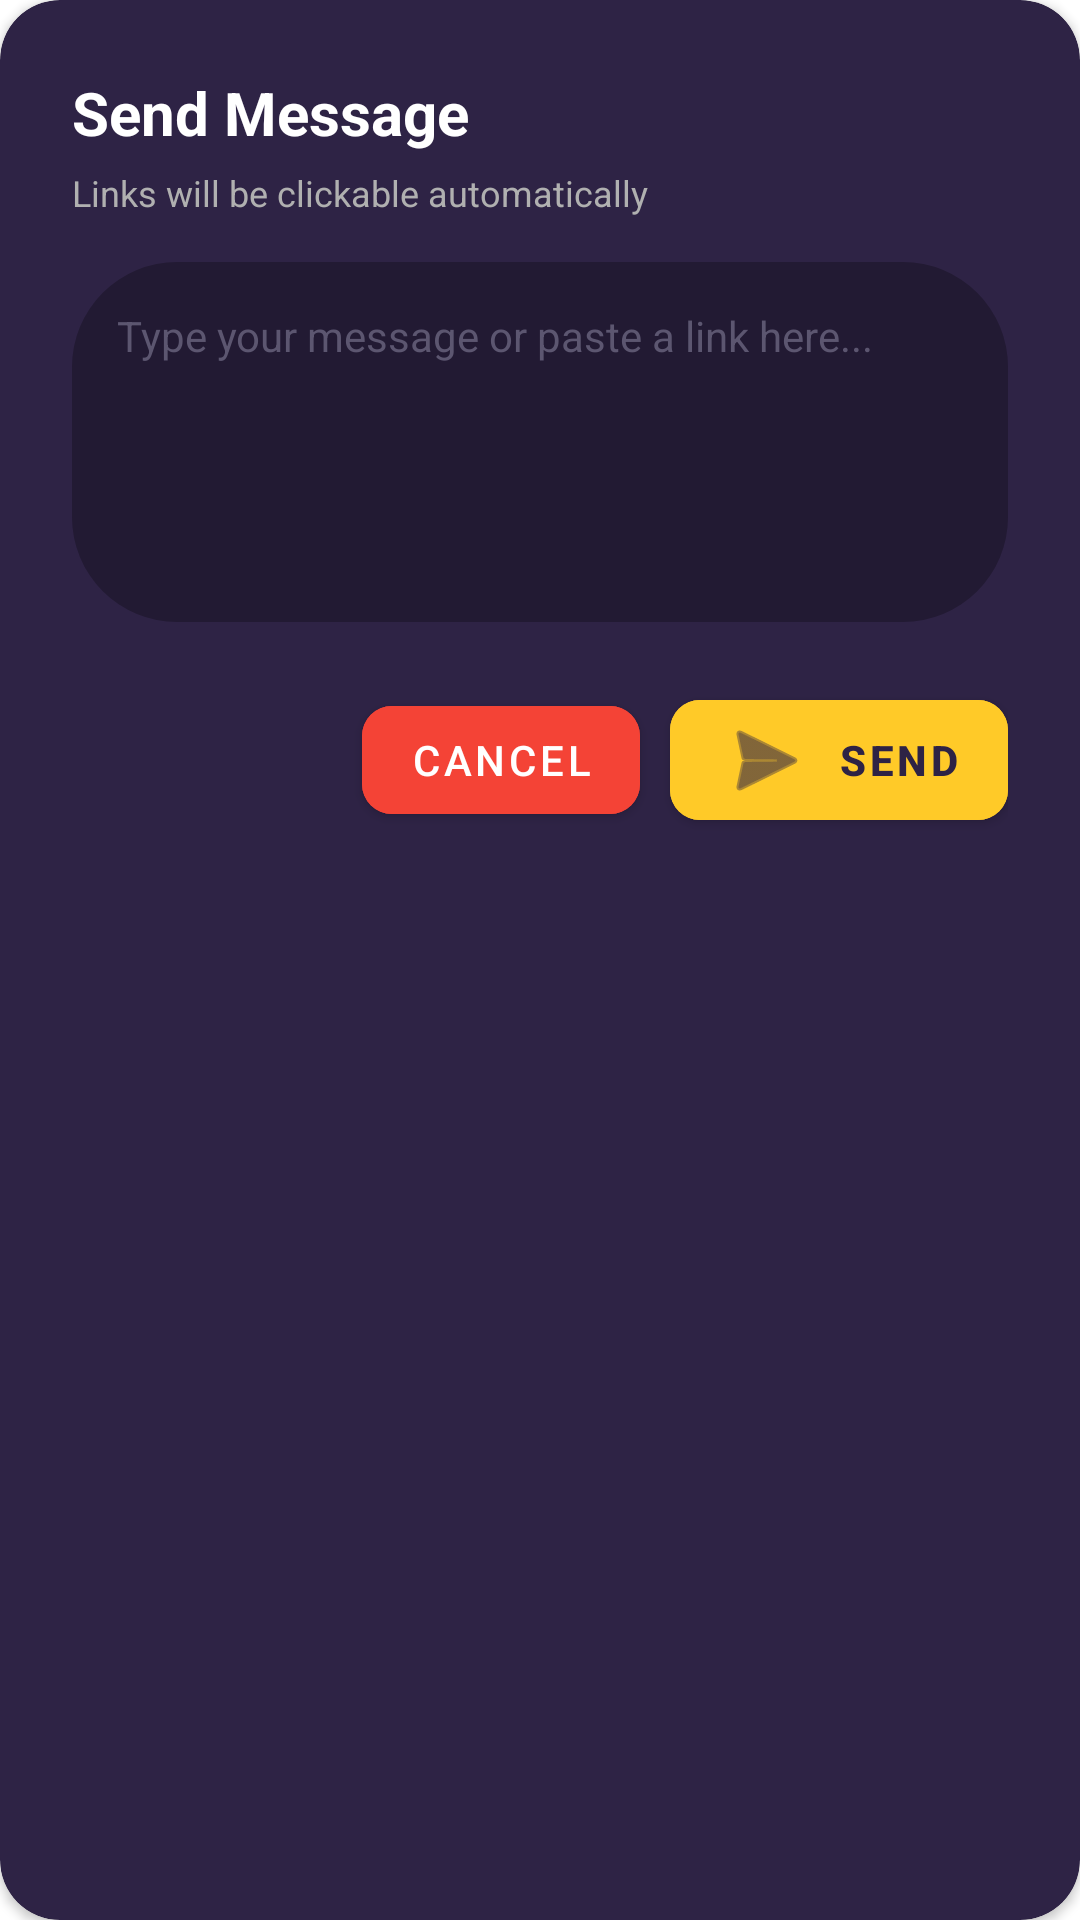

Layout XML and referenced resources for this Android screen:
<!-- AndroidManifest.xml: application theme Theme.Tutrnav -->
<!-- res/layout/dialog_send_message.xml -->
<?xml version="1.0" encoding="utf-8"?>
<androidx.cardview.widget.CardView xmlns:android="http://schemas.android.com/apk/res/android"
    xmlns:app="http://schemas.android.com/apk/res-auto"
    android:layout_width="match_parent"
    android:layout_height="wrap_content"
    app:cardCornerRadius="20dp"
    app:cardBackgroundColor="#2E2345">

    <LinearLayout
        android:layout_width="match_parent"
        android:layout_height="wrap_content"
        android:orientation="vertical"
        android:padding="24dp">

        <TextView
            android:id="@+id/tvDialogTitle"
            android:layout_width="wrap_content"
            android:layout_height="wrap_content"
            android:text="Send Message"
            android:textColor="#FFFFFF"
            android:textSize="20sp"
            android:textStyle="bold"
            android:layout_marginBottom="5dp"/>

        <TextView
            android:id="@+id/tvDialogSubtitle"
            android:layout_width="wrap_content"
            android:layout_height="wrap_content"
            android:text="Links will be clickable automatically"
            android:textColor="#B0B0B0"
            android:textSize="12sp"
            android:layout_marginBottom="15dp"/>

        <EditText
            android:id="@+id/etMessage"
            android:layout_width="match_parent"
            android:layout_height="120dp"
            android:background="@drawable/bg_input_field"
            android:gravity="top|start"
            android:hint="Type your message or paste a link here..."
            android:textColorHint="#5C5670"
            android:textColor="#FFFFFF"
            android:padding="15dp"
            android:textSize="14sp"/>

        <LinearLayout
            android:layout_width="match_parent"
            android:layout_height="wrap_content"
            android:orientation="horizontal"
            android:layout_marginTop="20dp"
            android:gravity="end">

            <com.google.android.material.button.MaterialButton
                android:id="@+id/btnCancel"
                android:layout_width="wrap_content"
                android:layout_height="wrap_content"
                android:text="Cancel"
                android:textColor="#FFFFFF"
                android:backgroundTint="#F44336"
                android:layout_marginEnd="10dp"
                app:cornerRadius="10dp"/>

            <com.google.android.material.button.MaterialButton
                android:id="@+id/btnSend"
                android:layout_width="wrap_content"
                android:layout_height="wrap_content"
                android:text="Send"
                android:textColor="#2E2345"
                android:textStyle="bold"
                android:backgroundTint="#FFCA28"
                app:cornerRadius="10dp"
                app:icon="@android:drawable/ic_menu_send"
                app:iconTint="#2E2345"/>
        </LinearLayout>
    </LinearLayout>
</androidx.cardview.widget.CardView>
<!-- resources referenced by this layout -->
<resources>
  <!-- drawable bg_input_field (drawable) -->
  <?xml version="1.0" encoding="utf-8"?>
  <shape xmlns:android="http://schemas.android.com/apk/res/android">
      <solid android:color="#44000000" />
      <corners android:radius="35dp" />
  </shape>
  <style name="Theme.Tutrnav" parent="Theme.MaterialComponents.DayNight.NoActionBar">
          
          <item name="colorPrimary">#6555C0</item>
          <item name="colorPrimaryVariant">#3700B3</item>
          <item name="colorOnPrimary">#FFFFFF</item>
  
          
          <item name="colorSecondary">#FFCA28</item>
          <item name="colorSecondaryVariant">#FFB300</item>
          <item name="colorOnSecondary">#000000</item>
  
          
          <item name="android:statusBarColor">?attr/colorPrimaryVariant</item>
          
          <item name="android:windowLightStatusBar">false</item>
      </style>
</resources>
